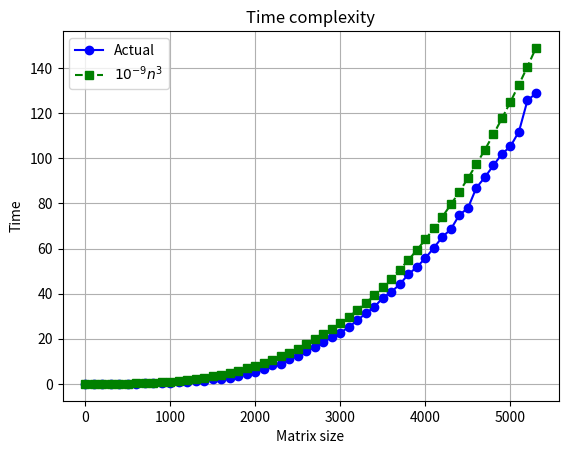

The matplotlib source for this figure:
import matplotlib.pyplot as plt
import numpy as np

EXPONENT = -9

values = [
    (0, 2.9043e-05),
    (100, 0.00524905),
    (200, 0.0269295),
    (300, 0.0388451),
    (400, 0.0449608),
    (500, 0.078787),
    (600, 0.12861),
    (700, 0.197309),
    (800, 0.287665),
    (900, 0.397417),
    (1000, 0.531387),
    (1100, 0.692815),
    (1200, 0.88549),
    (1300, 1.18199),
    (1400, 1.42928),
    (1500, 2.16203),
    (1600, 2.18937),
    (1700, 2.84138),
    (1800, 3.59138),
    (1900, 4.3267),
    (2000, 5.17583),
    (2100, 6.51952),
    (2200, 8.30273),
    (2300, 8.89148),
    (2400, 10.8802),
    (2500, 12.4128),
    (2600, 14.4468),
    (2700, 16.3335),
    (2800, 18.4415),
    (2900, 20.6584),
    (3000, 22.6428),
    (3100, 25.2083),
    (3200, 28.1462),
    (3300, 31.3131),
    (3400, 34.0888),
    (3500, 38.1645),
    (3600, 40.7634),
    (3700, 44.1912),
    (3800, 48.5768),
    (3900, 51.7827),
    (4000, 55.7317),
    (4100, 60.3407),
    (4200, 65.1092),
    (4300, 68.6014),
    (4400, 74.9089),
    (4500, 77.9202),
    (4600, 86.9648),
    (4700, 91.6005),
    (4800, 96.8422),
    (4900, 101.91),
    (5000, 105.255),
    (5100, 111.841),
    (5200, 125.647),
    (5300, 128.749),
]
x_values, y_values = zip(*values)

n_values = np.array(x_values)
n_cubed = 10**EXPONENT * n_values**3

plt.plot(x_values, y_values, marker="o", linestyle="-", color="b", label="Actual")
plt.plot(
    n_values,
    n_cubed,
    marker="s",
    linestyle="--",
    color="g",
    label=f"$10^{{{EXPONENT}}} n^3$",
)

plt.title("Time complexity")
plt.xlabel("Matrix size")
plt.ylabel("Time")
plt.legend()
plt.grid(True)
plt.show()
